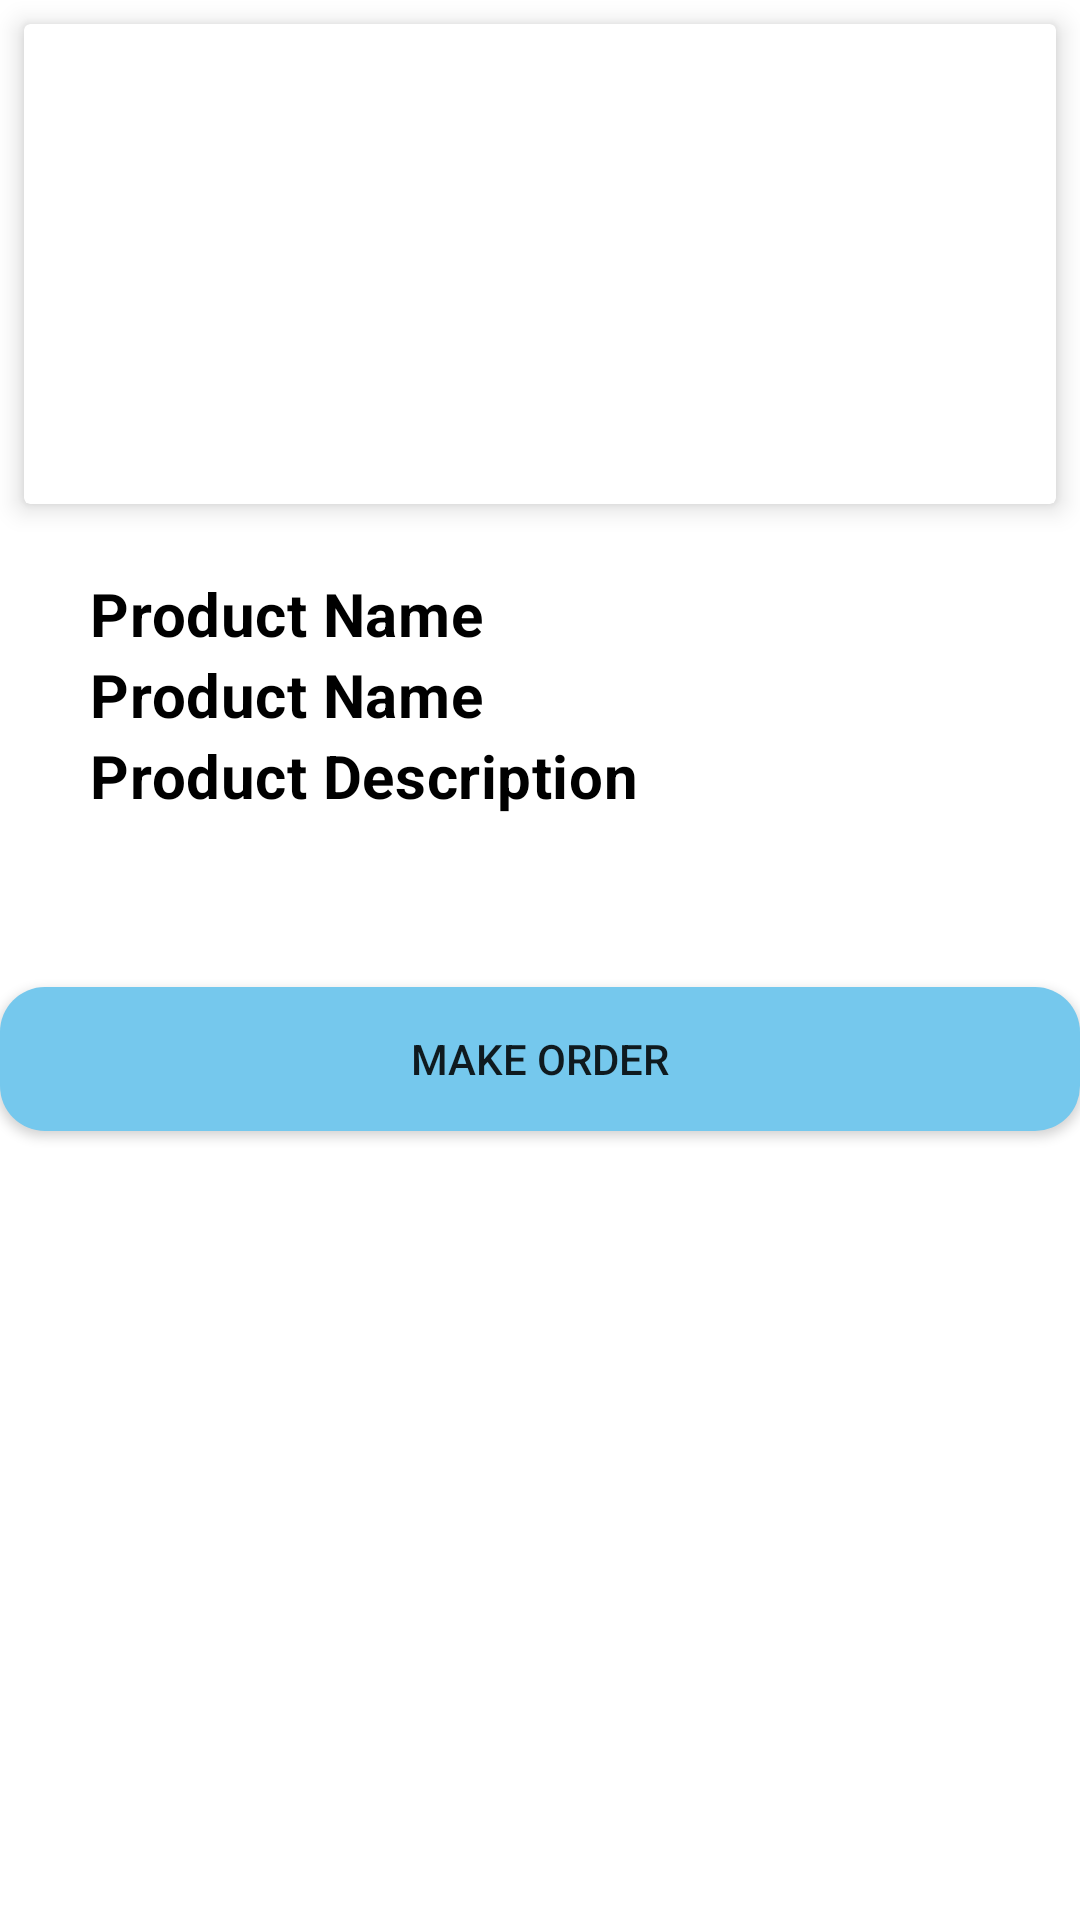

Write the Android layout XML for this screen, with the resource values it uses.
<!-- AndroidManifest.xml: application theme Theme.Tmcinsaat -->
<!-- res/layout/fragment_product_details.xml -->
<?xml version="1.0" encoding="utf-8"?>
<LinearLayout xmlns:android="http://schemas.android.com/apk/res/android"
    xmlns:tools="http://schemas.android.com/tools"
    android:layout_width="match_parent"
    android:layout_height="match_parent"
    xmlns:app="http://schemas.android.com/apk/res-auto"
    android:orientation="vertical"
    tools:context=".ui.ProductDetailsFragment">

    <ScrollView
        android:layout_width="match_parent"
        android:layout_height="329dp">

        <LinearLayout
            android:layout_width="match_parent"
            android:layout_height="wrap_content"
            android:orientation="vertical">

            <androidx.cardview.widget.CardView
                android:layout_width="match_parent"
                android:layout_height="160dp"
                android:layout_margin="8dp"
                app:cardElevation="5dp">

                <ImageView
                    android:id="@+id/detailstimage"
                    android:layout_width="match_parent"
                    android:layout_height="160dp"
                    android:scaleType="centerCrop" />
            </androidx.cardview.widget.CardView>

            <LinearLayout
                android:layout_width="match_parent"
                android:layout_height="wrap_content"
                android:layout_margin="15dp"
                android:orientation="vertical">

                <TextView
                    android:id="@+id/detailsname"
                    android:layout_width="match_parent"
                    android:layout_height="wrap_content"
                    android:layout_marginStart="15dp"
                    android:layout_marginEnd="15dp"
                    android:text="Product Name"
                    android:textAppearance="?attr/textAppearanceLargePopupMenu"
                    android:textColor="@color/black"
                    android:textSize="20dp"
                    android:textStyle="bold" />

                <TextView
                    android:id="@+id/detailscost"
                    android:layout_width="match_parent"
                    android:layout_height="wrap_content"
                    android:layout_marginStart="15dp"
                    android:layout_marginEnd="15dp"
                    android:text="Product Name"
                    android:textAppearance="?attr/textAppearanceLargePopupMenu"
                    android:textColor="@color/black"
                    android:textSize="20dp"
                    android:textStyle="bold" />

                <TextView
                    android:id="@+id/detailsdescription"
                    android:layout_width="357dp"
                    android:layout_height="57dp"
                    android:layout_marginStart="15dp"
                    android:layout_marginEnd="15dp"
                    android:text="Product Description"
                    android:textAppearance="?attr/textAppearanceSmallPopupMenu"
                    android:textColor="@color/black"
                    android:textSize="20dp"
                    android:textStyle="bold" />
            </LinearLayout>

        </LinearLayout>
    </ScrollView>

    <Button
        android:id="@+id/btnOrder"
        android:background="@drawable/buttonarxaplan"
        android:layout_width="match_parent"
        android:layout_height="wrap_content"
        android:text="Make Order" />
</LinearLayout>
<!-- resources referenced by this layout -->
<resources>
  <color name="black">#FF000000</color>
  <!-- drawable buttonarxaplan (drawable) -->
  <?xml version="1.0" encoding="utf-8"?>
  <shape xmlns:android="http://schemas.android.com/apk/res/android">
  <solid android:color="#75C8ED"/>
      <corners android:radius="15dp"/>
  </shape>
  <style name="Theme.Tmcinsaat" parent="Theme.MaterialComponents.DayNight.NoActionBar">
          
          <item name="colorPrimary">@color/purple_500</item>
          <item name="colorPrimaryVariant">@color/purple_700</item>
          <item name="colorOnPrimary">@color/white</item>
          
          <item name="colorSecondary">@color/teal_200</item>
          <item name="colorSecondaryVariant">@color/teal_700</item>
          <item name="colorOnSecondary">@color/black</item>
          
          <item name="android:statusBarColor" tools:targetApi="l">?attr/colorPrimaryVariant</item>
          
      </style>
  <color name="purple_500">#03A9F4</color>
  <color name="purple_700">#FF3700B3</color>
  <color name="white">#FFFFFFFF</color>
  <color name="teal_200">#FF03DAC5</color>
  <color name="teal_700">#FF018786</color>
</resources>
